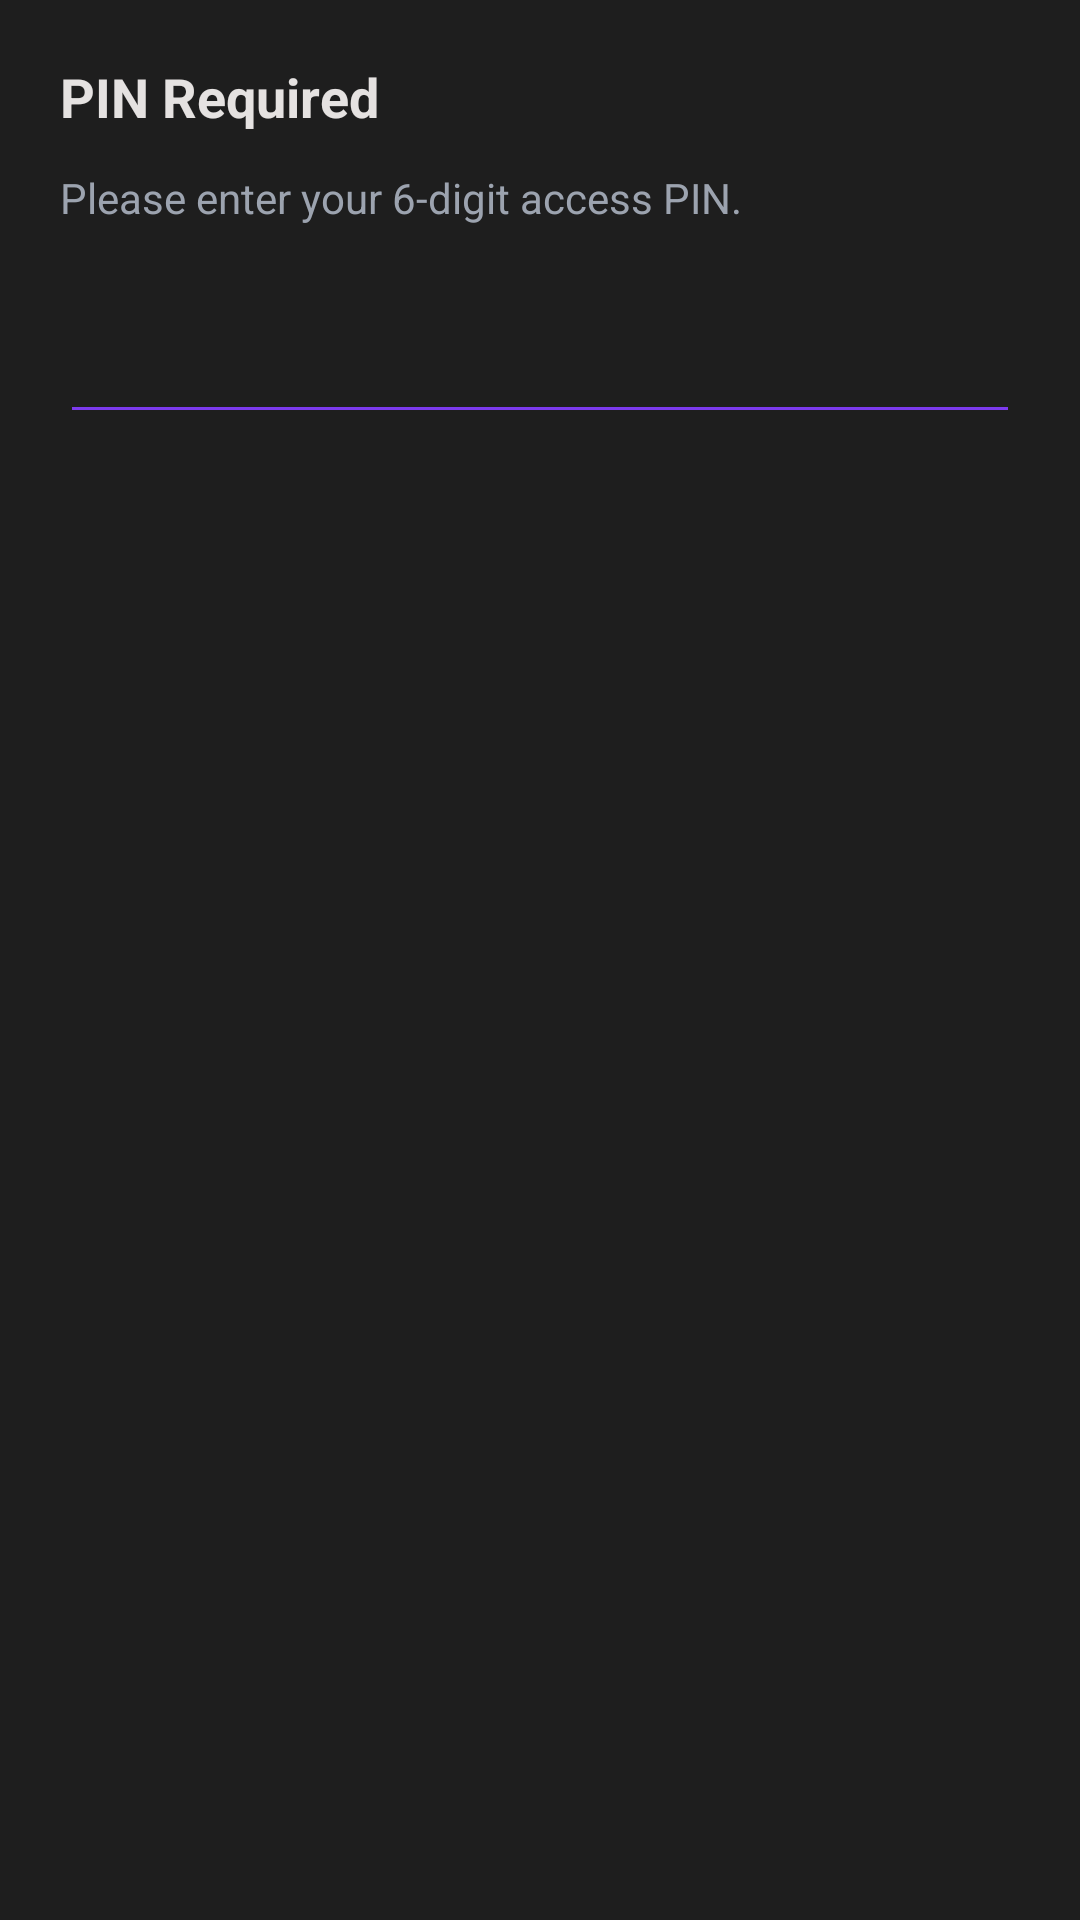

Layout XML and referenced resources for this Android screen:
<!-- AndroidManifest.xml: application theme Theme.AppBlocker -->
<!-- res/layout/dialog_pin.xml -->
<?xml version="1.0" encoding="utf-8"?>
<LinearLayout xmlns:android="http://schemas.android.com/apk/res/android"
    android:layout_width="match_parent"
    android:layout_height="wrap_content"
    android:orientation="vertical"
    android:padding="20dp"
    android:background="#1E1E1E">

    <TextView
        android:id="@+id/tv_dialog_title"
        android:layout_width="wrap_content"
        android:layout_height="wrap_content"
        android:text="PIN Required"
        android:textColor="#E5E2E1"
        android:textSize="18sp"
        android:textStyle="bold"
        android:layout_marginBottom="12dp" />

    <TextView
        android:id="@+id/tv_dialog_desc"
        android:layout_width="wrap_content"
        android:layout_height="wrap_content"
        android:text="Please enter your 6-digit access PIN."
        android:textColor="#9CA3AF"
        android:layout_marginBottom="20dp" />

    <EditText
        android:id="@+id/et_pin"
        android:layout_width="match_parent"
        android:layout_height="wrap_content"
        android:inputType="numberPassword"
        android:maxLength="6"
        android:textColor="#FFFFFF"
        android:gravity="center"
        android:textSize="24sp"
        android:letterSpacing="0.2"
        android:backgroundTint="#7C3AED" />

</LinearLayout>
<!-- resources referenced by this layout -->
<resources>
  <style name="Theme.AppBlocker" parent="Theme.MaterialComponents.DayNight.NoActionBar">
          <item name="colorPrimary">#DDD7FF</item>
          <item name="colorPrimaryVariant">#7C3AED</item>
          <item name="colorSecondary">#5DE6FF</item>
          <item name="colorOnPrimary">#FFFFFF</item>
          <item name="android:statusBarColor">#131313</item>
          <item name="android:navigationBarColor">#131313</item>
          <item name="android:colorBackground">#121212</item>
          <item name="drawerArrowStyle">@style/DrawerArrowStyle</item>
      </style>
  <style name="DrawerArrowStyle" parent="@style/Widget.AppCompat.DrawerArrowToggle">
          <item name="color">#CFC2D6</item>
      </style>
</resources>
